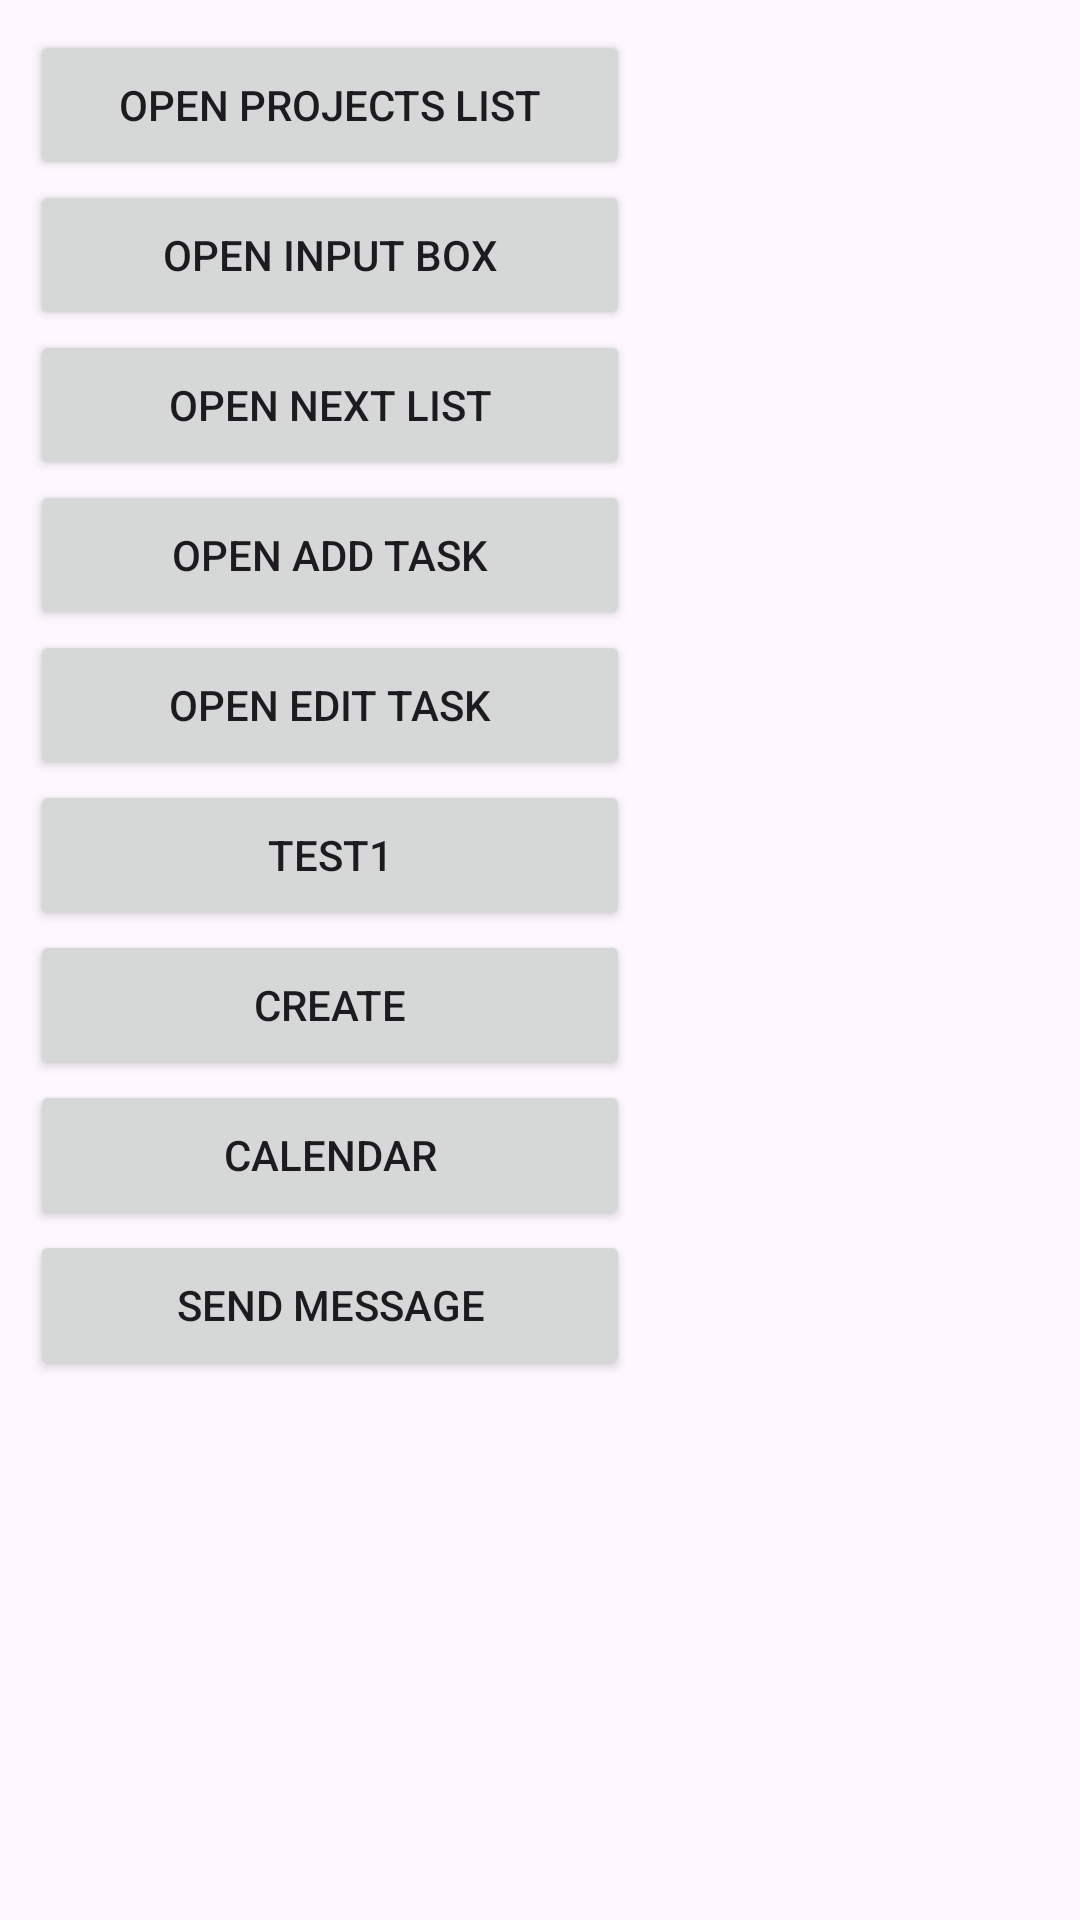

Reconstruct the res/layout file that produces this screen, plus the resources it refers to.
<!-- AndroidManifest.xml: activity theme Theme.GTD -->
<!-- res/layout/fragment_main.xml -->
<?xml version="1.0" encoding="utf-8"?>
<LinearLayout
  xmlns:android="http://schemas.android.com/apk/res/android"
  xmlns:tools="http://schemas.android.com/tools"
  android:layout_width="match_parent"
  android:layout_height="match_parent"
  android:orientation="vertical"
  android:padding="10dp"
  tools:context=".ui.MainFragment">
  <Button
    android:id="@+id/btn_projects"
    android:layout_width="200dp"
    android:layout_height="50dp"
    android:text="Open Projects list" />
  <Button
    android:id="@+id/btn_input_box"
    android:layout_width="200dp"
    android:layout_height="50dp"
    android:text="Open Input Box" />
  <Button
    android:id="@+id/btn_next_list"
    android:layout_width="200dp"
    android:layout_height="50dp"
    android:text="Open Next List" />
  <Button
    android:id="@+id/btn_add_task"
    android:layout_width="200dp"
    android:layout_height="50dp"
    android:text="Open Add Task" />
  <Button
    android:id="@+id/btn_edit_task"
    android:layout_width="200dp"
    android:layout_height="50dp"
    android:text="Open Edit Task" />
  <Button
    android:id="@+id/test1"
    android:layout_width="200dp"
    android:layout_height="50dp"
    android:text="test1" />
  <Button
    android:id="@+id/test2"
    android:layout_width="200dp"
    android:layout_height="50dp"
    android:text="create" />
  <Button
    android:id="@+id/calendar"
    android:layout_width="200dp"
    android:layout_height="50dp"
    android:text="calendar" />
  <Button
    android:id="@+id/send_message"
    android:layout_width="200dp"
    android:layout_height="50dp"
    android:text="send message" />
</LinearLayout>
<!-- resources referenced by this layout -->
<resources>
  <style name="Theme.GTD" parent="Theme.Material3.DayNight.NoActionBar" />
</resources>
